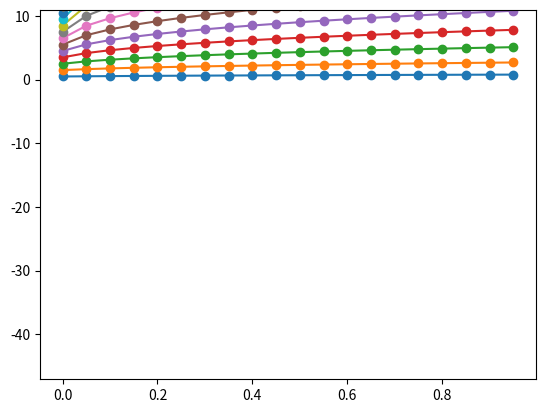

Recreate this plot in Python.
import numpy as np
import matplotlib.pyplot as plt
from scipy.sparse.linalg import eigsh


##za sortiranje lastnih vrednosti in pripadajocih vektorjev:
# import numpy as np
# import numpy.linalg as linalg
#
# A = np.random.random((3,3))
# eigenValues,eigenVectors = linalg.eig(A)
#
# idx = eigenValues.argsort()[::-1]
# eigenValues = eigenValues[idx]
# eigenVectors = eigenVectors[:,idx]
##

##n vedno vecji od 5
def lastne_energije1(lamda,n):
    H=np.array([np.zeros(n) for i in range(n)])

    for i in range(n):
        if i-4>-1:
            j=i-4
            H[i][j]=1/4*np.sqrt((j+1)*(j+2)*(j+3)*(j+4))*lamda
        if i-2>-1:
            j=i-2
            H[i][j]=0.5*np.sqrt((j+1)*(j+2))*(2*j+3)*lamda
        j=i
        H[i][j]=i+0.5+3/4*(2*i**2+2*i+1)*lamda

        if i+2<n:
            j=i+2
            H[i][j]=0.5*np.sqrt(j*(j-1))*(2*j-1)*lamda
        if i+4<n:
            j=i+4
            H[i][j]=0.25*np.sqrt(j*(j-1)*(j-2)*(j-3))*lamda


    E,vecorji=np.linalg.eig(H)
    # idx = E.argsort()[::-1]
    return np.sort(E)

def lastne_energije2(lamda,n):
    H=np.array([np.zeros(n) for i in range(n)])

    for i in range(n):
        if i-4>-1:
            j=i-4
            H[i][j]=1/4*np.sqrt((j+1)*(j+2)*(j+3)*(j+4))*lamda
        if i-2>-1:
            j=i-2
            H[i][j]=0.5*np.sqrt((j+1)*(j+2))*(2*j+3)*lamda
        j=i
        H[i][j]=i+0.5+3/4*(2*i**2+2*i+1)*lamda

        if i+2<n:
            j=i+2
            H[i][j]=0.5*np.sqrt(j*(j-1))*(2*j-1)*lamda
        if i+4<n:
            j=i+4
            H[i][j]=0.25*np.sqrt(j*(j-1)*(j-2)*(j-3))*lamda


    E,vecorji=eigsh(H,k=n-1,which='SM')
    # print('zacetek----\n',eigsh(H),'\nkonec')

    # idx = E.argsort()[::-1]
    # print(E,idx)
    return np.sort(E)


n=20
alfa=np.arange(0,1,0.05)
energija_min1=[]
energija_min2=[]
for i in alfa:
    energija_min1.append(lastne_energije1(i,n))
    energija_min2.append(lastne_energije2(i,n))

plt.plot(alfa,energija_min1,'-')
plt.plot(alfa,energija_min2,'o')
plt.ylim(ymax=11)
plt.show()



